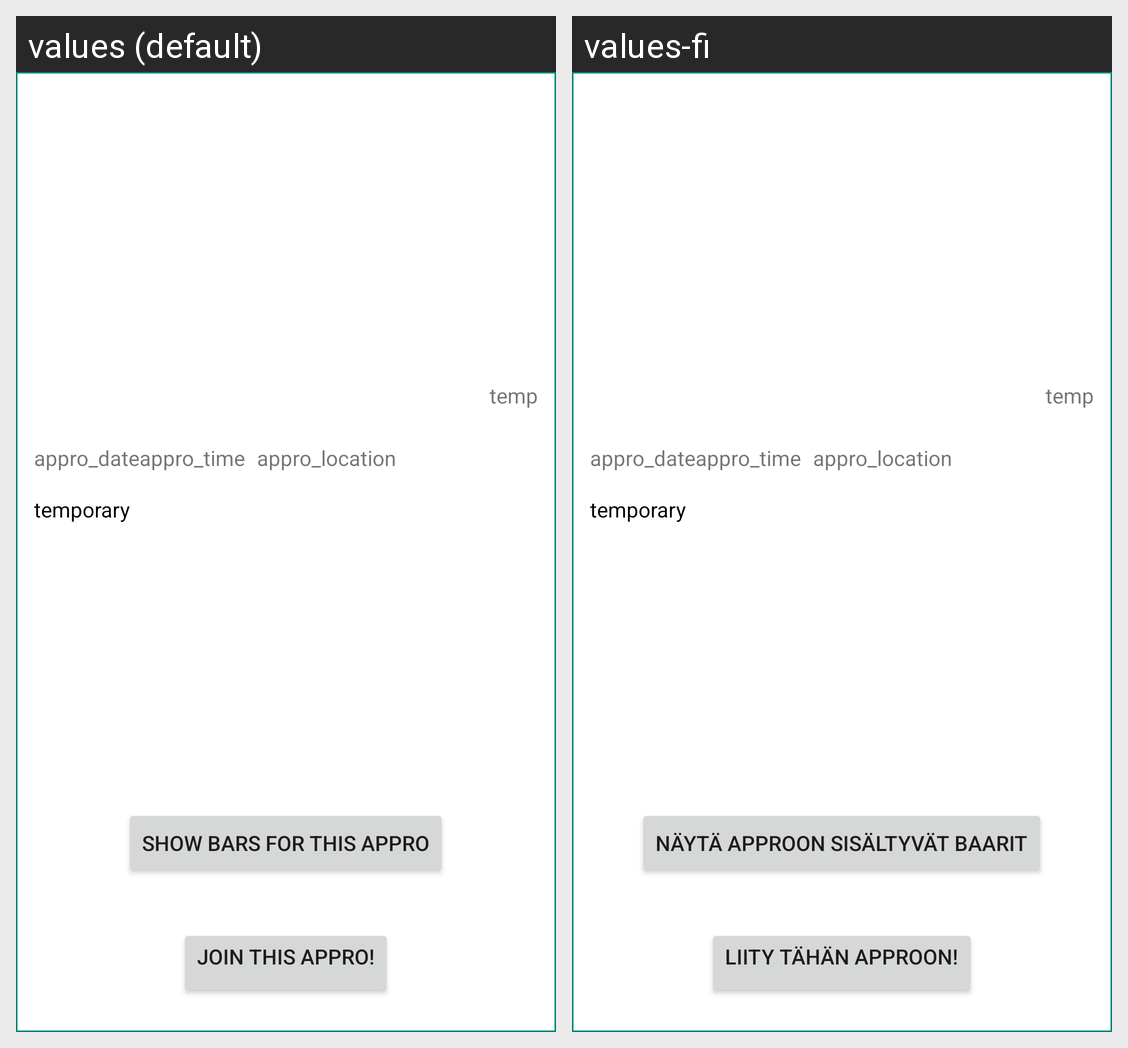

This grid shows one Android layout under two languages. Give, for every string resource on the screen, its name, the default text and each shown locale's text.
Android screen res/layout/appro_fragment.xml rendered under 2 locales, left to right: values (default), values-fi. Device: Nexus 5 (rendered at 1080×1920; each locale shown at half size, 540×960, under a caption strip naming it); theme AppTheme.
Strings drawn on this screen, with the default value and each locale's value (text and hints the layout hard-codes, and strings that could not be matched under every locale, appear in the picture but are not listed):

showBars
  values: Show Bars For This Appro
  values-fi: Näytä approon sisältyvät baarit

joinAppro
  values: Join This Appro!
  values-fi: Liity Tähän Approon!
